6-way image classification set "Dataset" from GitHub (the-abood/AI-Powered-Self-Checkout-Systems-in-Retail-Environments); label vocabulary: blue boost, pepsi, purple boost, quavers, red boost, tuna sandwich.

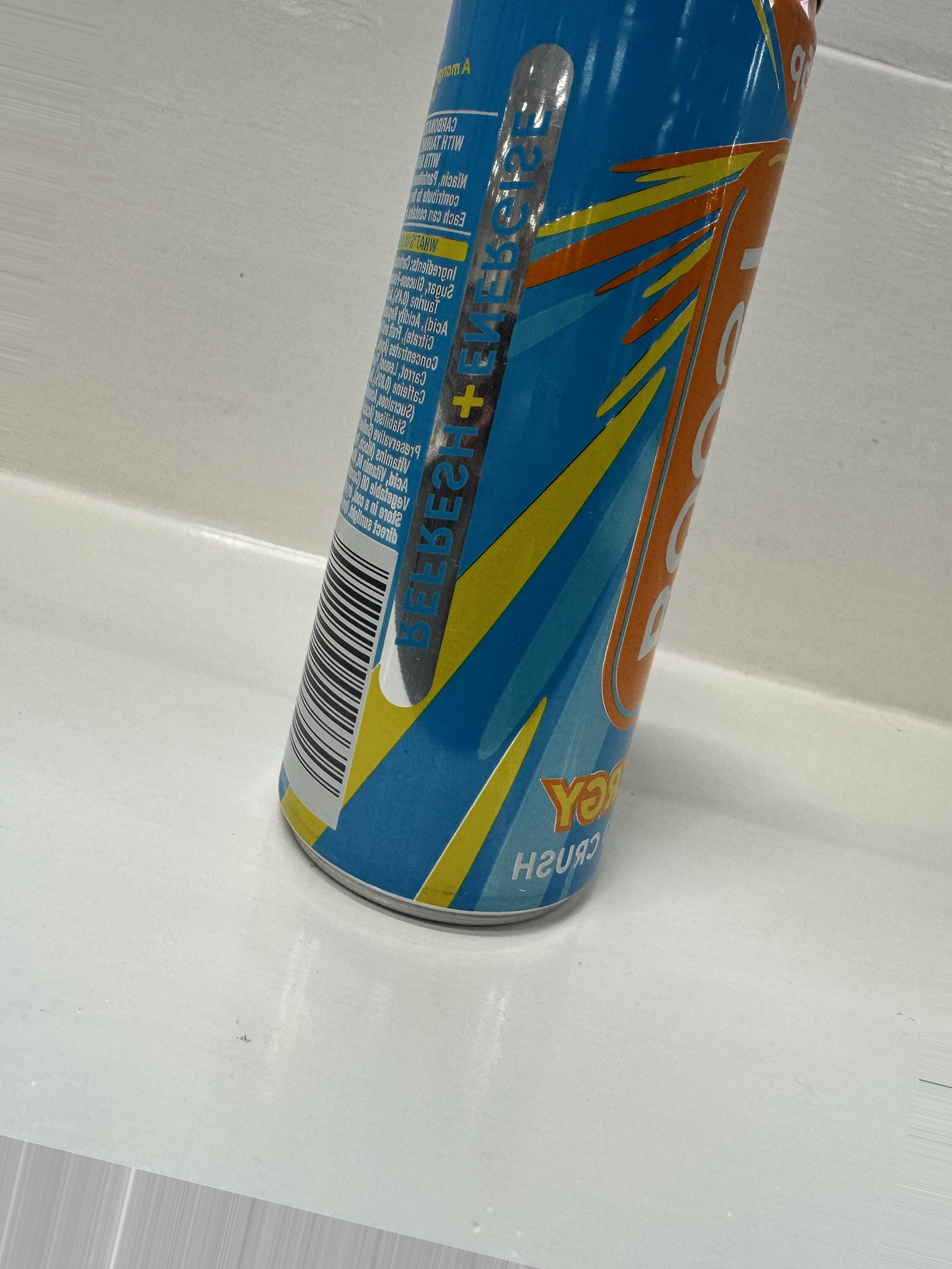
Label: blue boost

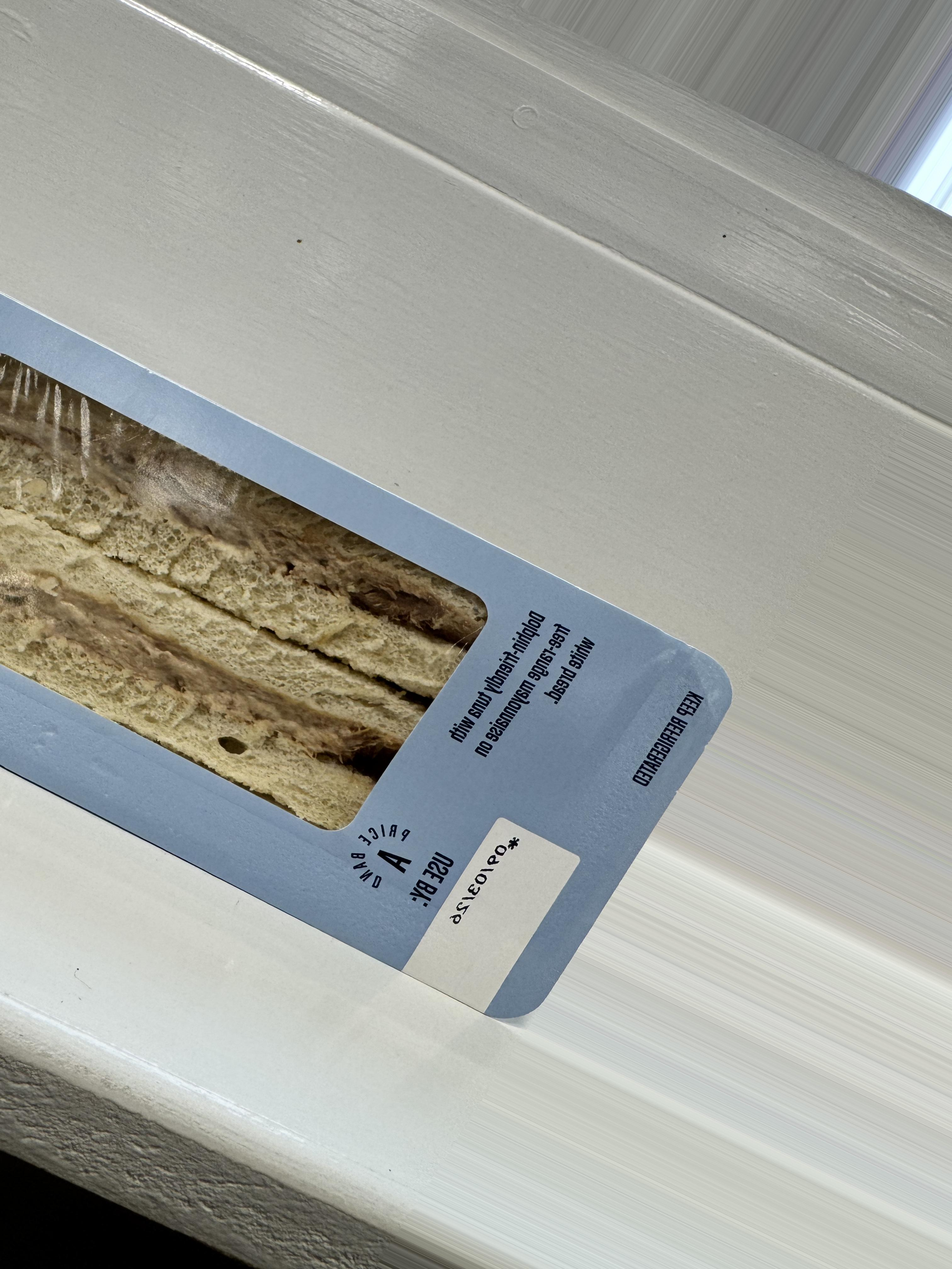
Label: tuna sandwich

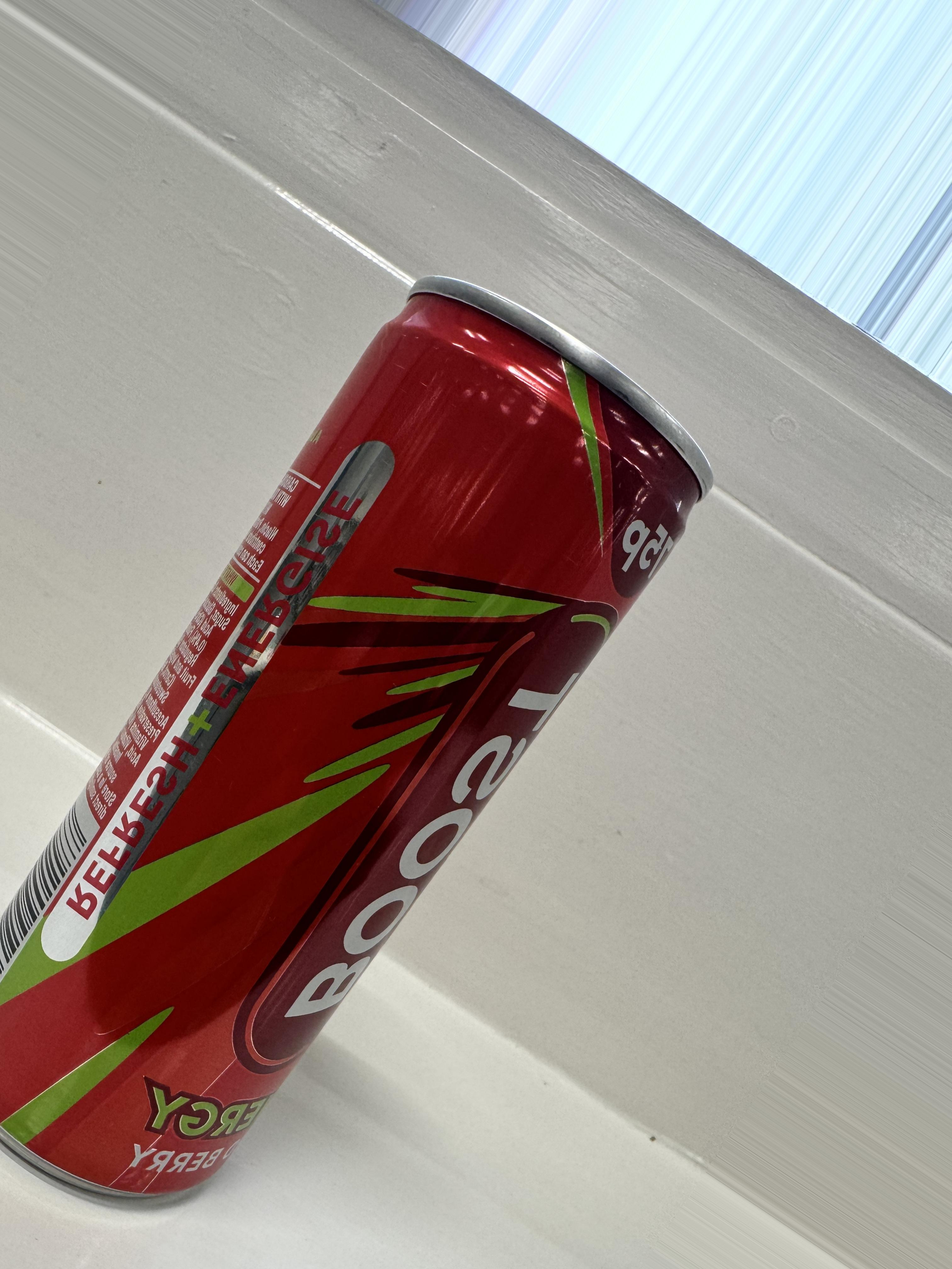
Label: red boost

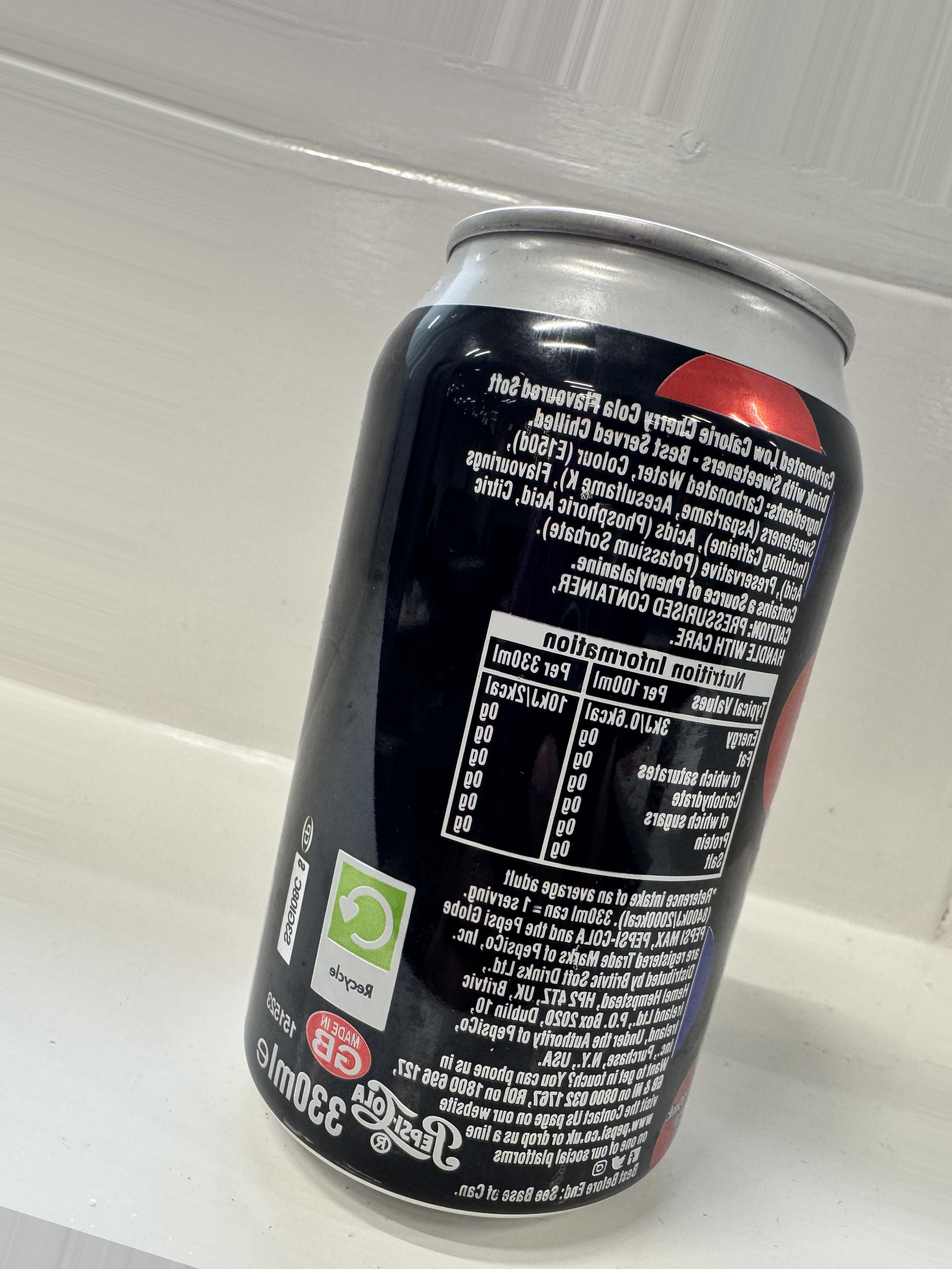
Label: pepsi

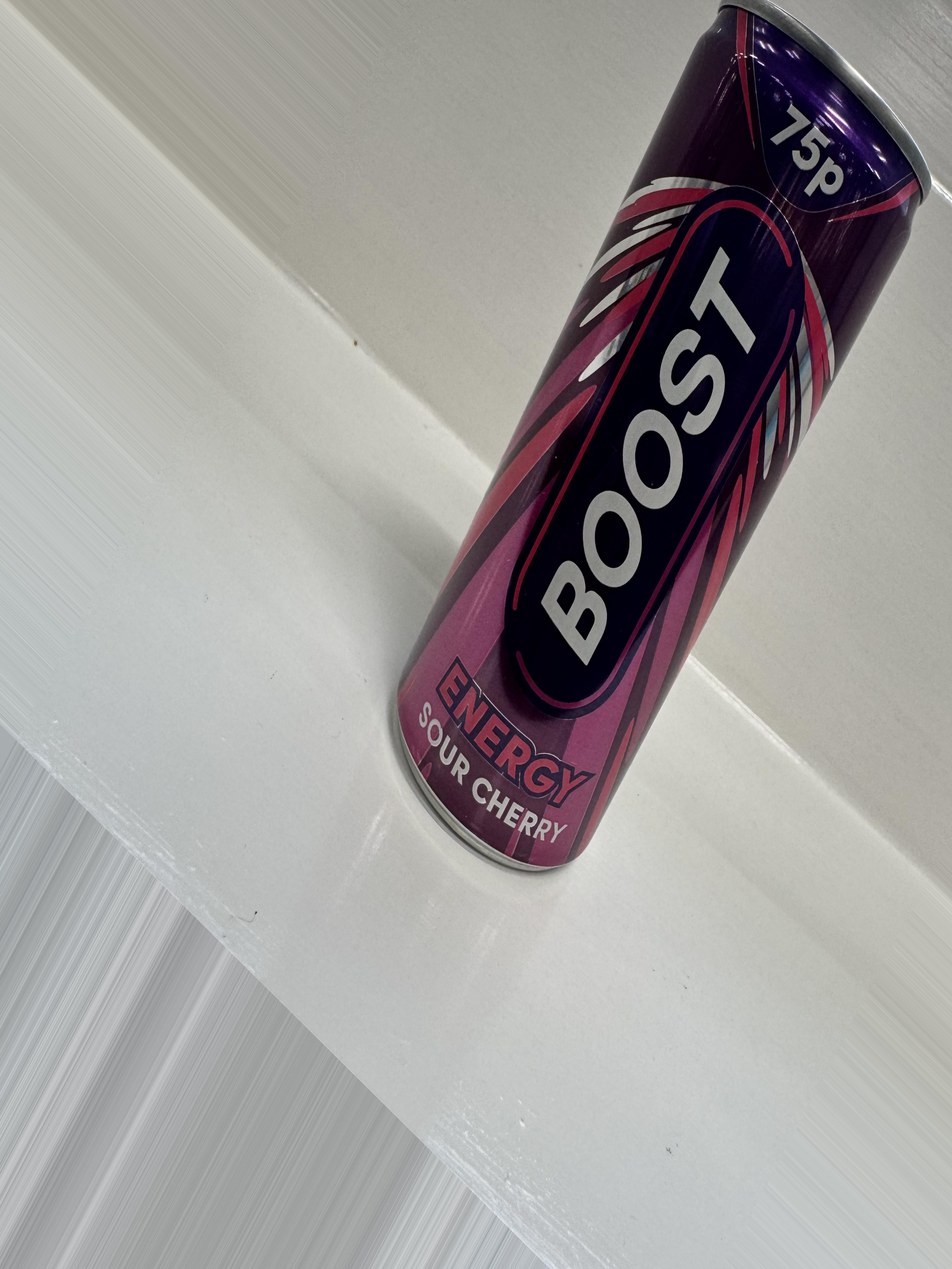
Label: purple boost

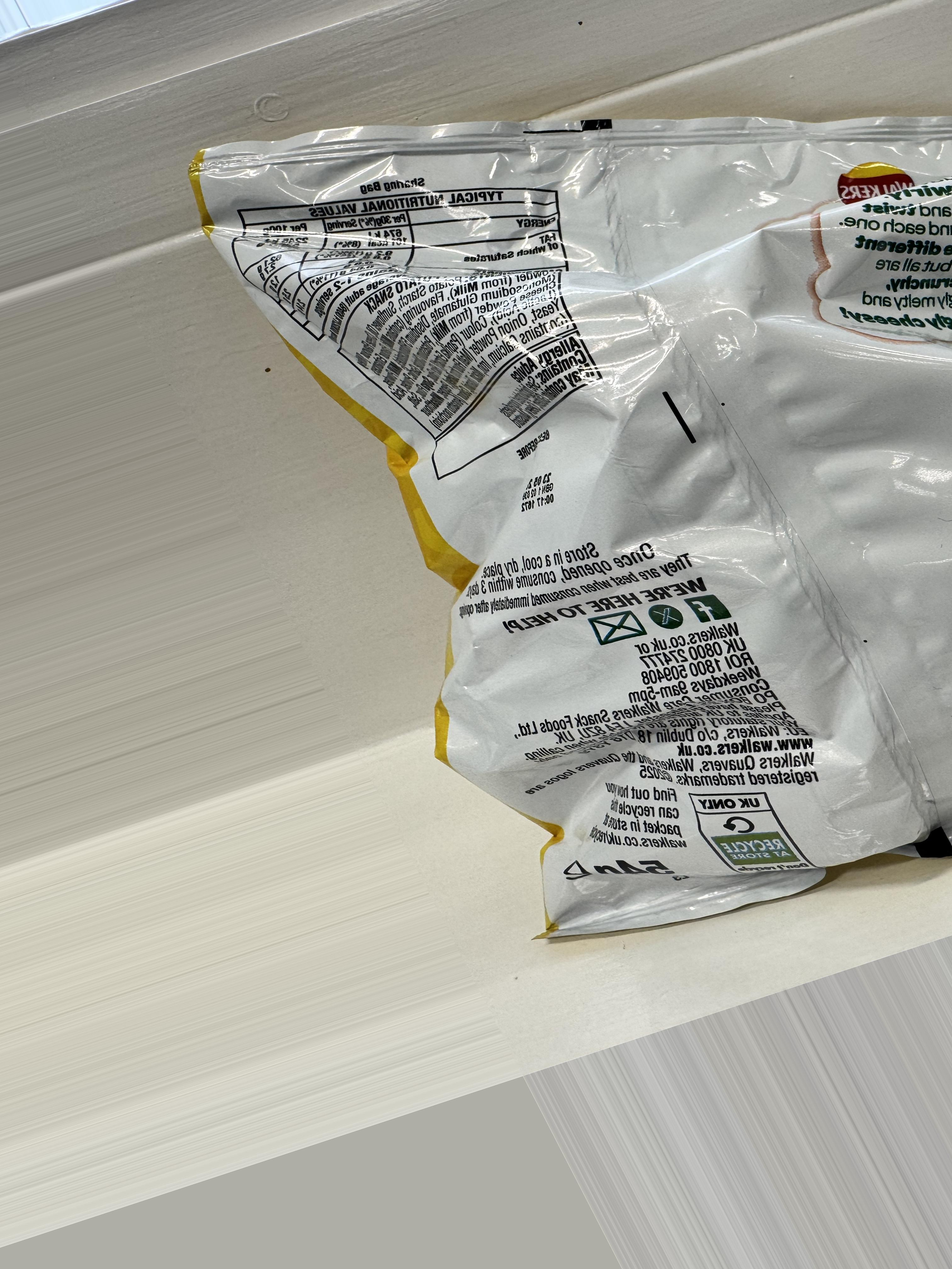
Label: quavers
